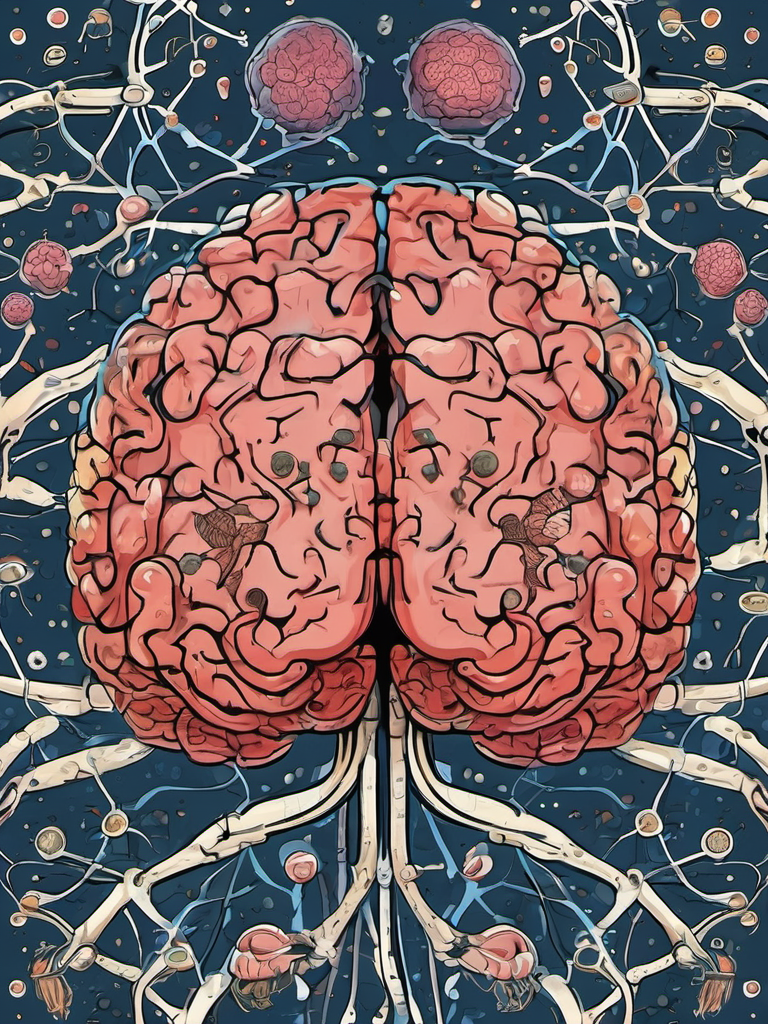
Generation parameters embedded in this image by AUTOMATIC1111 Stable Diffusion web UI or a fork of it (Forge, ...) (PNG 'parameters' text chunk):
comic Neural Network Brain and Cells:Depict a stylized neural network resembling a brain, with cells and data connections, emphasizing the role of AI in understanding and combating diseases. . graphic illustration, comic art, graphic novel art, vibrant, highly detailed
Negative prompt: photograph, deformed, glitch, noisy, realistic, stock photo, (worst quality:2.00), (low quality:2.00), (normal quality:2.00), low-res,text,watermark


Steps: 25, Sampler: DPM++ 2M Karras, CFG scale: 7, Seed: 4027895075, Size: 768x1024, Model hash: 31e35c80fc, Model: sd_xl_base_1.0, Style Selector Enabled: True, Style Selector Randomize: False, Style Selector Style: Comic Book, Version: v1.6.0